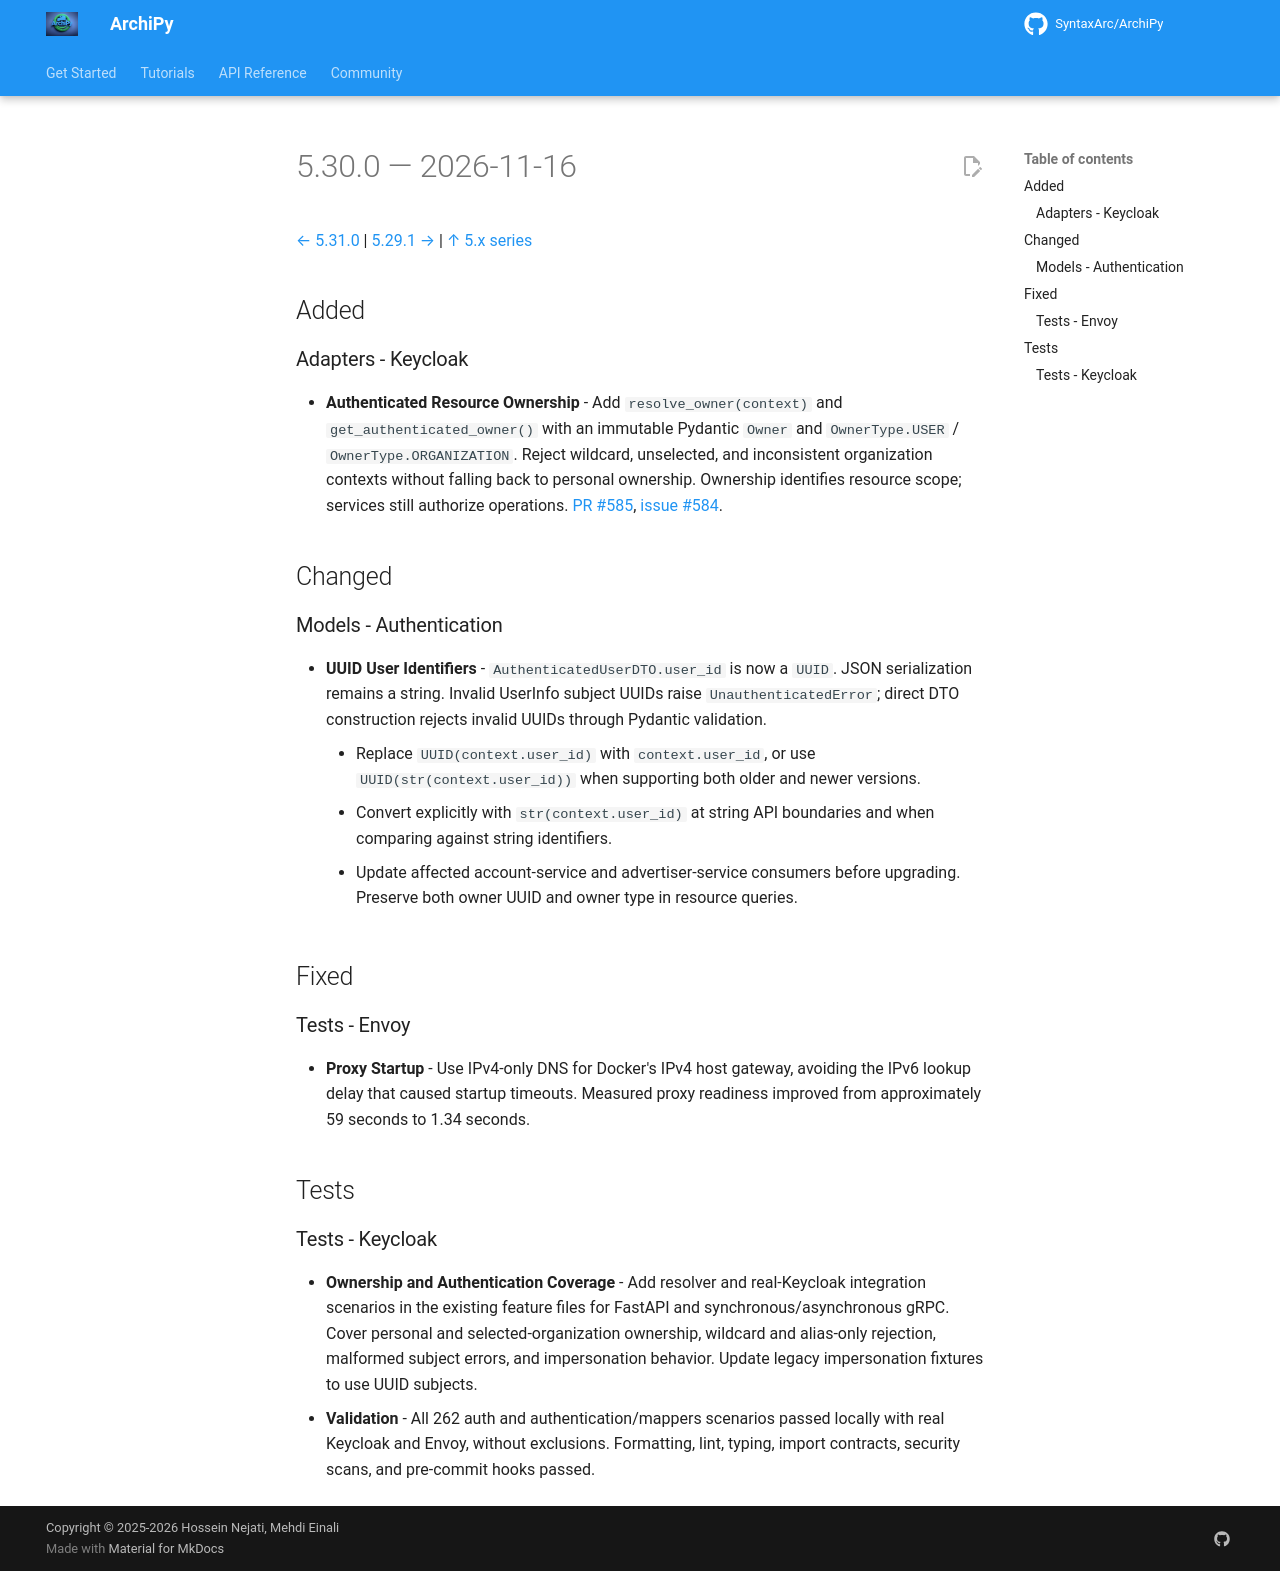

repository: SyntaxArc/ArchiPy · page: community/changelog/5/5.30.0/index.html · generator: mkdocs

---
title: "Changelog 5.30.0"
description: "Release notes for ArchiPy 5.30.0"
---

# 5.30.0 — 2026-11-16

[← 5.31.0](5.31.0.md) | [5.29.1 →](5.29.1.md) | [↑ 5.x series](index.md)

## Added

### Adapters - Keycloak

- **Authenticated Resource Ownership** - Add `resolve_owner(context)` and `get_authenticated_owner()` with an immutable Pydantic `Owner` and `OwnerType.USER` / `OwnerType.ORGANIZATION`. Reject wildcard, unselected, and inconsistent organization contexts without falling back to personal ownership. Ownership identifies resource scope; services still authorize operations. [PR #585](https://github.com/SyntaxArc/ArchiPy/pull/585), [issue #584](https://github.com/SyntaxArc/ArchiPy/issues/584).

## Changed

### Models - Authentication

- **UUID User Identifiers** - `AuthenticatedUserDTO.user_id` is now a `UUID`. JSON serialization remains a string. Invalid UserInfo subject UUIDs raise `UnauthenticatedError`; direct DTO construction rejects invalid UUIDs through Pydantic validation.
    - Replace `UUID(context.user_id)` with `context.user_id`, or use `UUID(str(context.user_id))` when supporting both older and newer versions.
    - Convert explicitly with `str(context.user_id)` at string API boundaries and when comparing against string identifiers.
    - Update affected account-service and advertiser-service consumers before upgrading. Preserve both owner UUID and owner type in resource queries.

## Fixed

### Tests - Envoy

- **Proxy Startup** - Use IPv4-only DNS for Docker's IPv4 host gateway, avoiding the IPv6 lookup delay that caused startup timeouts. Measured proxy readiness improved from approximately 59 seconds to 1.34 seconds.

## Tests

### Tests - Keycloak

- **Ownership and Authentication Coverage** - Add resolver and real-Keycloak integration scenarios in the existing feature files for FastAPI and synchronous/asynchronous gRPC. Cover personal and selected-organization ownership, wildcard and alias-only rejection, malformed subject errors, and impersonation behavior. Update legacy impersonation fixtures to use UUID subjects.
- **Validation** - All 262 auth and authentication/mappers scenarios passed locally with real Keycloak and Envoy, without exclusions. Formatting, lint, typing, import contracts, security scans, and pre-commit hooks passed.
